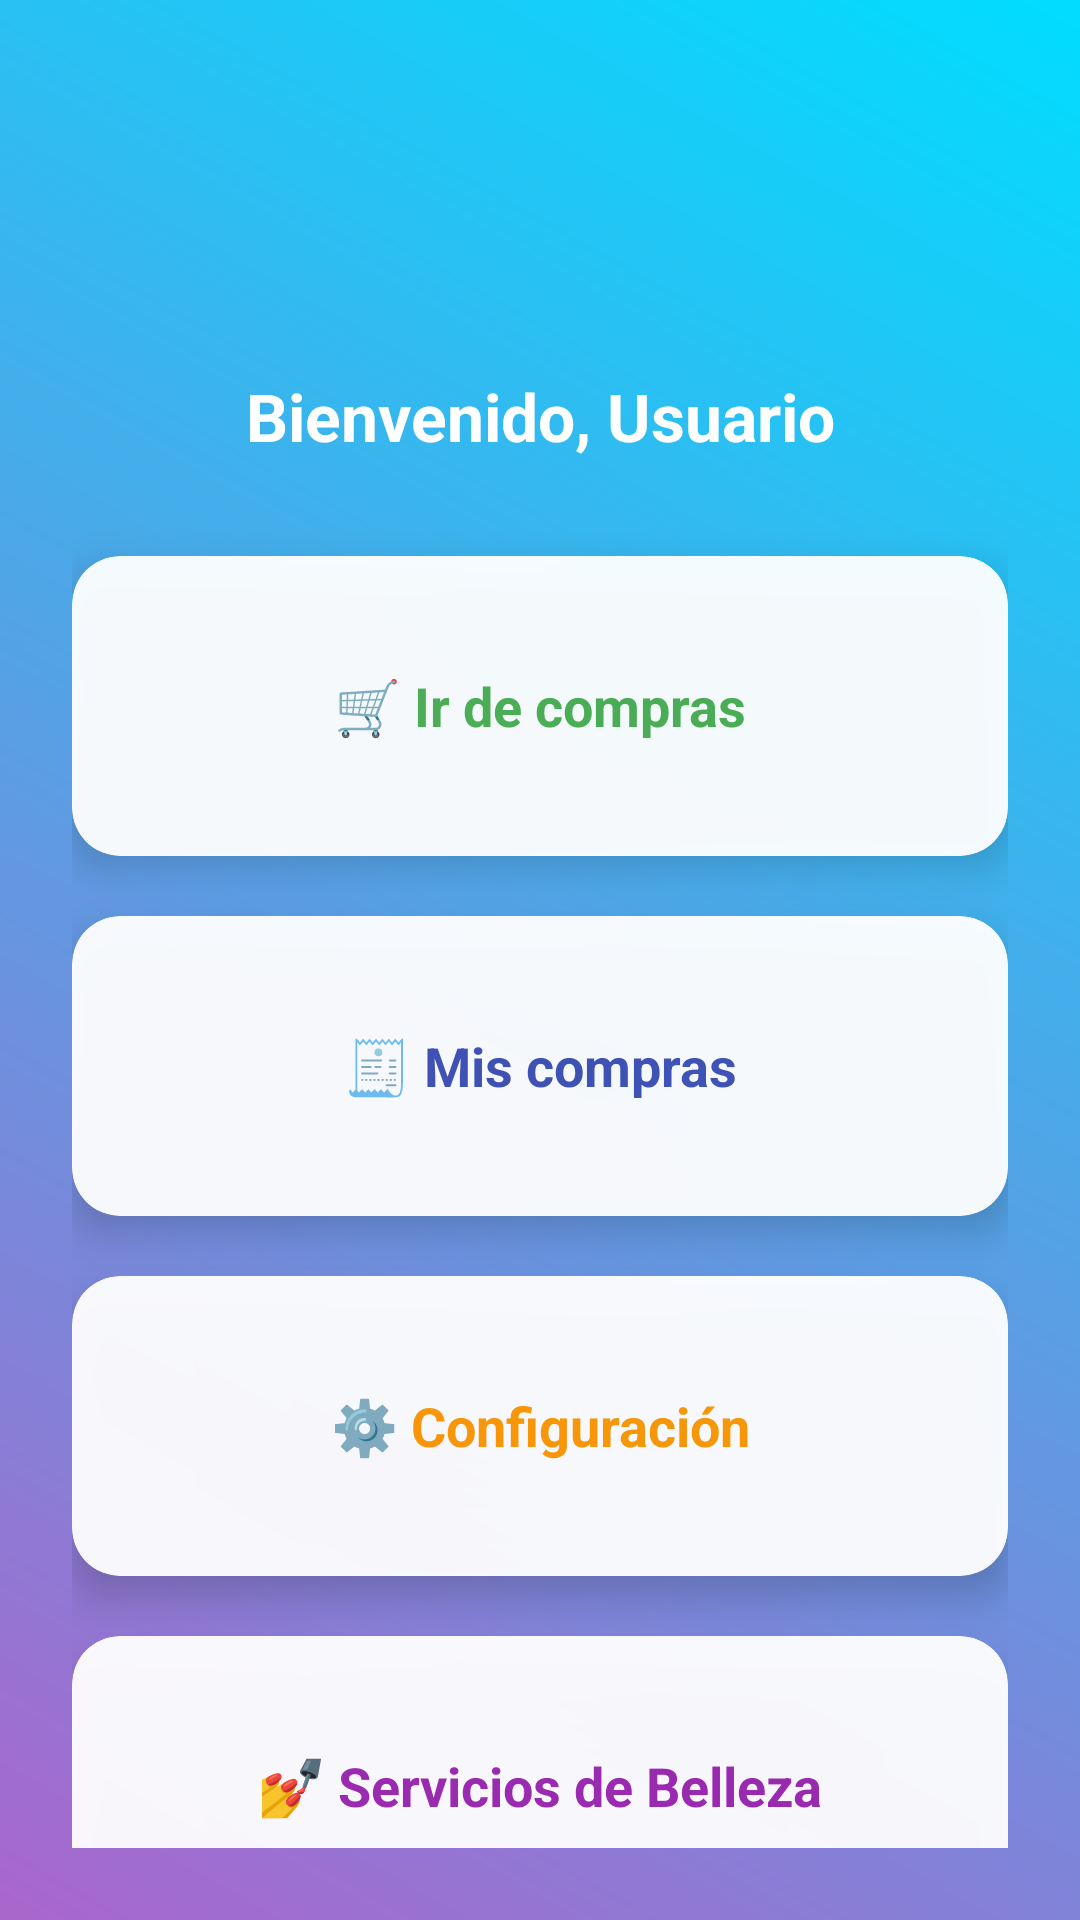

Reconstruct the res/layout file that produces this screen, plus the resources it refers to.
<!-- AndroidManifest.xml: application theme Theme.TiendaOnline -->
<!-- res/layout/activity_profile.xml -->
<?xml version="1.0" encoding="utf-8"?>
<LinearLayout
    xmlns:android="http://schemas.android.com/apk/res/android"
    xmlns:app="http://schemas.android.com/apk/res-auto"
    android:layout_width="match_parent"
    android:layout_height="match_parent"
    android:orientation="vertical"
    android:background="@drawable/bg_gradient"
    android:padding="24dp">

    <TextView
        android:id="@+id/tvWelcome"
        android:layout_width="match_parent"
        android:layout_height="wrap_content"
        android:text="@string/home_welcome"
        android:textSize="22sp"
        android:textStyle="bold"
        android:gravity="center"
        android:textColor="@android:color/white"
        android:layout_marginTop="100dp"
        android:layout_marginBottom="32dp" />

    <androidx.cardview.widget.CardView
        android:id="@+id/cardShop"
        android:layout_width="match_parent"
        android:layout_height="100dp"
        android:layout_marginBottom="20dp"
        app:cardCornerRadius="16dp"
        app:cardElevation="8dp"
        android:backgroundTint="#FFFFFF"
        android:alpha="0.95">

        <TextView
            android:layout_width="match_parent"
            android:layout_height="match_parent"
            android:gravity="center"
            android:text="@string/home_shop"
            android:textSize="18sp"
            android:textStyle="bold"
            android:textColor="#4CAF50" />
    </androidx.cardview.widget.CardView>

    <androidx.cardview.widget.CardView
        android:id="@+id/cardOrders"
        android:layout_width="match_parent"
        android:layout_height="100dp"
        android:layout_marginBottom="20dp"
        app:cardCornerRadius="16dp"
        app:cardElevation="8dp"
        android:backgroundTint="#FFFFFF"
        android:alpha="0.95"
        android:visibility="gone">

        <TextView
            android:layout_width="match_parent"
            android:layout_height="match_parent"
            android:gravity="center"
            android:text="@string/home_orders"
            android:textSize="18sp"
            android:textStyle="bold"
            android:textColor="#2196F3" />
    </androidx.cardview.widget.CardView>

    <androidx.cardview.widget.CardView
        android:id="@+id/cardPurchases"
        android:layout_width="match_parent"
        android:layout_height="100dp"
        android:layout_marginBottom="20dp"
        app:cardCornerRadius="16dp"
        app:cardElevation="8dp"
        android:backgroundTint="#FFFFFF"
        android:alpha="0.95">

        <TextView
            android:id="@+id/lblPurchases"
            android:layout_width="match_parent"
            android:layout_height="match_parent"
            android:gravity="center"
            android:text="@string/home_purchases"
            android:textSize="18sp"
            android:textStyle="bold"
            android:textColor="#3F51B5" />
    </androidx.cardview.widget.CardView>

    <androidx.cardview.widget.CardView
        android:id="@+id/cardSettings"
        android:layout_width="match_parent"
        android:layout_height="100dp"
        android:layout_marginBottom="20dp"
        app:cardCornerRadius="16dp"
        app:cardElevation="8dp"
        android:backgroundTint="#FFFFFF"
        android:alpha="0.95">

        <TextView
            android:layout_width="match_parent"
            android:layout_height="match_parent"
            android:gravity="center"
            android:text="@string/home_settings"
            android:textSize="18sp"
            android:textStyle="bold"
            android:textColor="#FF9800" />
    </androidx.cardview.widget.CardView>

    <androidx.cardview.widget.CardView
        android:id="@+id/cardBeauty"
        android:layout_width="match_parent"
        android:layout_height="100dp"
        android:layout_marginBottom="30dp"
        app:cardCornerRadius="16dp"
        app:cardElevation="8dp"
        android:backgroundTint="#FFFFFF"
        android:alpha="0.95">

        <TextView
            android:layout_width="match_parent"
            android:layout_height="match_parent"
            android:gravity="center"
            android:text="@string/home_beauty"
            android:textSize="18sp"
            android:textStyle="bold"
            android:textColor="#9C27B0" />
    </androidx.cardview.widget.CardView>

    <Button
        android:id="@+id/btnLogout"
        android:layout_width="match_parent"
        android:layout_height="wrap_content"
        android:text="@string/home_logout"
        android:textStyle="bold"
        android:textColor="#FFFFFF"
        android:backgroundTint="#E53935"
        android:layout_marginTop="16dp"
        android:layout_marginBottom="20dp" />

</LinearLayout>
<!-- resources referenced by this layout -->
<resources>
  <!-- drawable bg_gradient (drawable) -->
  <?xml version="1.0" encoding="utf-8"?>
  <shape xmlns:android="http://schemas.android.com/apk/res/android" android:shape="rectangle">
      <gradient
          android:startColor="@android:color/holo_purple"
          android:endColor="@android:color/holo_blue_bright"
          android:angle="45" />
  </shape>
  <string name="home_beauty">💅 Servicios de Belleza</string>
  <string name="home_logout">Cerrar sesión</string>
  <string name="home_orders">📦 Mis pedidos</string>
  <string name="home_purchases">🧾 Mis compras</string>
  <string name="home_settings">⚙️ Configuración</string>
  <string name="home_shop">🛒 Ir de compras</string>
  <string name="home_welcome">Bienvenido, Usuario</string>
  <style name="Theme.TiendaOnline" parent="Base.Theme.TiendaOnline" />
  <style name="Base.Theme.TiendaOnline" parent="Theme.Material3.DayNight.NoActionBar">
          <item name="colorPrimary">@color/purple_700</item>
          <item name="colorSecondary">@color/teal_200</item>
          <item name="android:statusBarColor">@android:color/transparent</item>
      </style>
  <color name="purple_700">#4A148C</color>
  <color name="teal_200">#03DAC5</color>
</resources>
